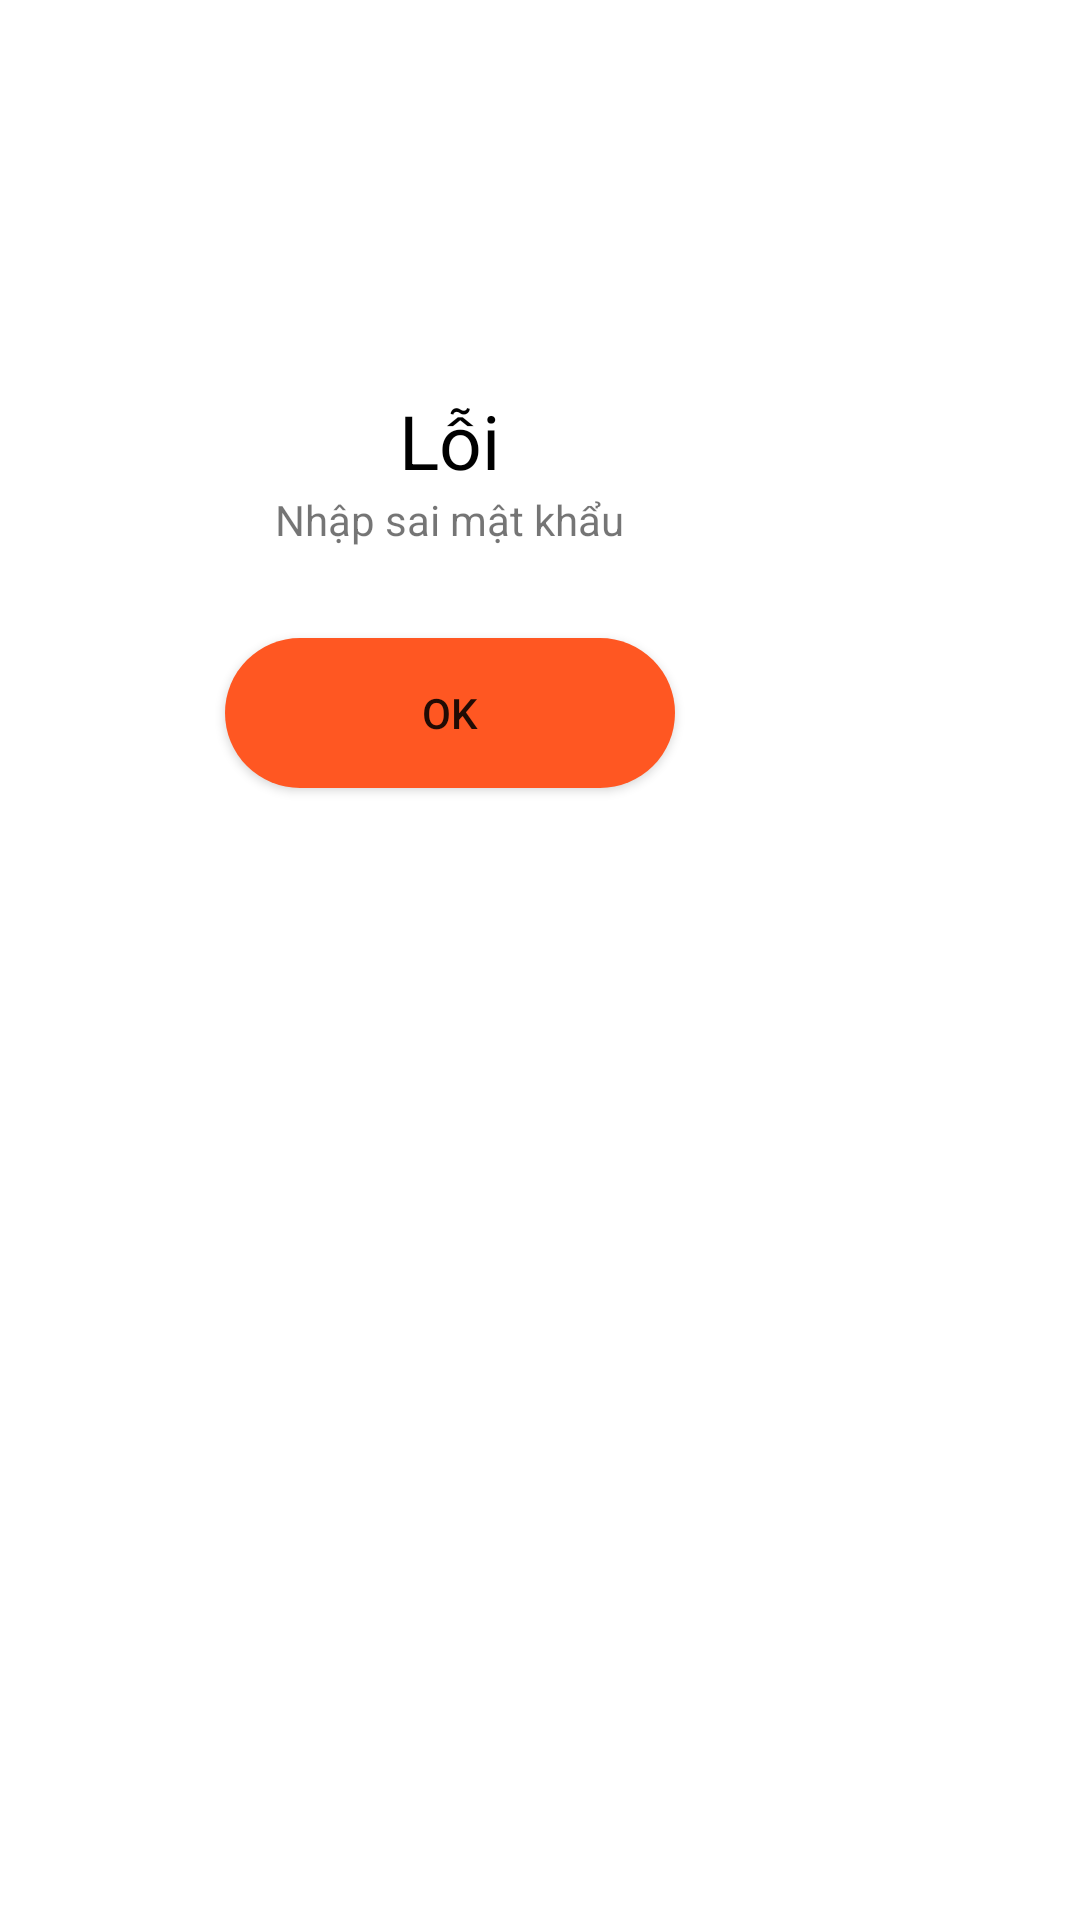

Layout XML and referenced resources for this Android screen:
<!-- AndroidManifest.xml: application theme Theme.Appvideo -->
<!-- res/layout/dialog_notification_error.xml -->
<?xml version="1.0" encoding="utf-8"?>
<RelativeLayout xmlns:android="http://schemas.android.com/apk/res/android"
    xmlns:app="http://schemas.android.com/apk/res-auto"
    android:layout_width="300dp"
    android:layout_height="wrap_content"
    android:background="#00FFFFFF">

    <RelativeLayout
        android:background="@drawable/backgrow_dialog"
        android:layout_width="300dp"
        android:layout_height="300dp"
        android:layout_marginTop="30dp">

        <TextView
            android:layout_marginTop="100dp"
            android:id="@+id/titleDialog"
            android:layout_width="wrap_content"
            android:layout_height="wrap_content"
            android:layout_centerHorizontal="true"
            android:text="Lỗi"
            android:textColor="@color/black"
            android:textSize="25dp" />

        <TextView
            android:id="@+id/error_text"
            android:layout_width="wrap_content"
            android:layout_height="wrap_content"
            android:layout_below="@+id/titleDialog"
            android:layout_centerHorizontal="true"
            android:text="Nhập sai mật khẩu" />

        <Button
            android:id="@+id/button_dialog"
            android:layout_marginTop="30dp"
            android:layout_width="150dp"
            android:background="@drawable/backgrow_button_dialog"
            android:layout_height="50dp"
            android:layout_below="@+id/error_text"

            android:layout_centerHorizontal="true"
            android:text="ok" />
    </RelativeLayout>

    <ImageView
        android:id="@+id/imagedialog"
        android:layout_width="wrap_content"
        android:layout_height="wrap_content"
        android:layout_centerHorizontal="true"

        android:src="@drawable/cancel" />


</RelativeLayout>
<!-- resources referenced by this layout -->
<resources>
  <color name="black">#FF000000</color>
  <!-- drawable backgrow_button_dialog (drawable) -->
  <?xml version="1.0" encoding="utf-8"?>
  <shape xmlns:android="http://schemas.android.com/apk/res/android">
  <solid android:color="#FF5722"/>
      <corners android:radius="100dp"/>
  </shape>
  <style name="Theme.Appvideo" parent="Theme.MaterialComponents.DayNight.NoActionBar">
          
        <item name="colorPrimary">@color/button</item>
          <item name="colorPrimaryVariant">@color/purple_700</item>
          <item name="colorOnPrimary">@color/white</item>
          
          <item name="colorSecondary">@color/teal_200</item>
          <item name="colorSecondaryVariant">@color/teal_700</item>
          <item name="colorOnSecondary">@color/black</item>
          
          <item name="android:statusBarColor" tools:targetApi="l">?attr/colorPrimaryVariant</item>
          
      </style>
  <color name="button">#FF5722</color>
  <color name="purple_700">#FF3700B3</color>
  <color name="white">#FFFFFFFF</color>
  <color name="teal_200">#FF03DAC5</color>
  <color name="teal_700">#FF018786</color>
</resources>
